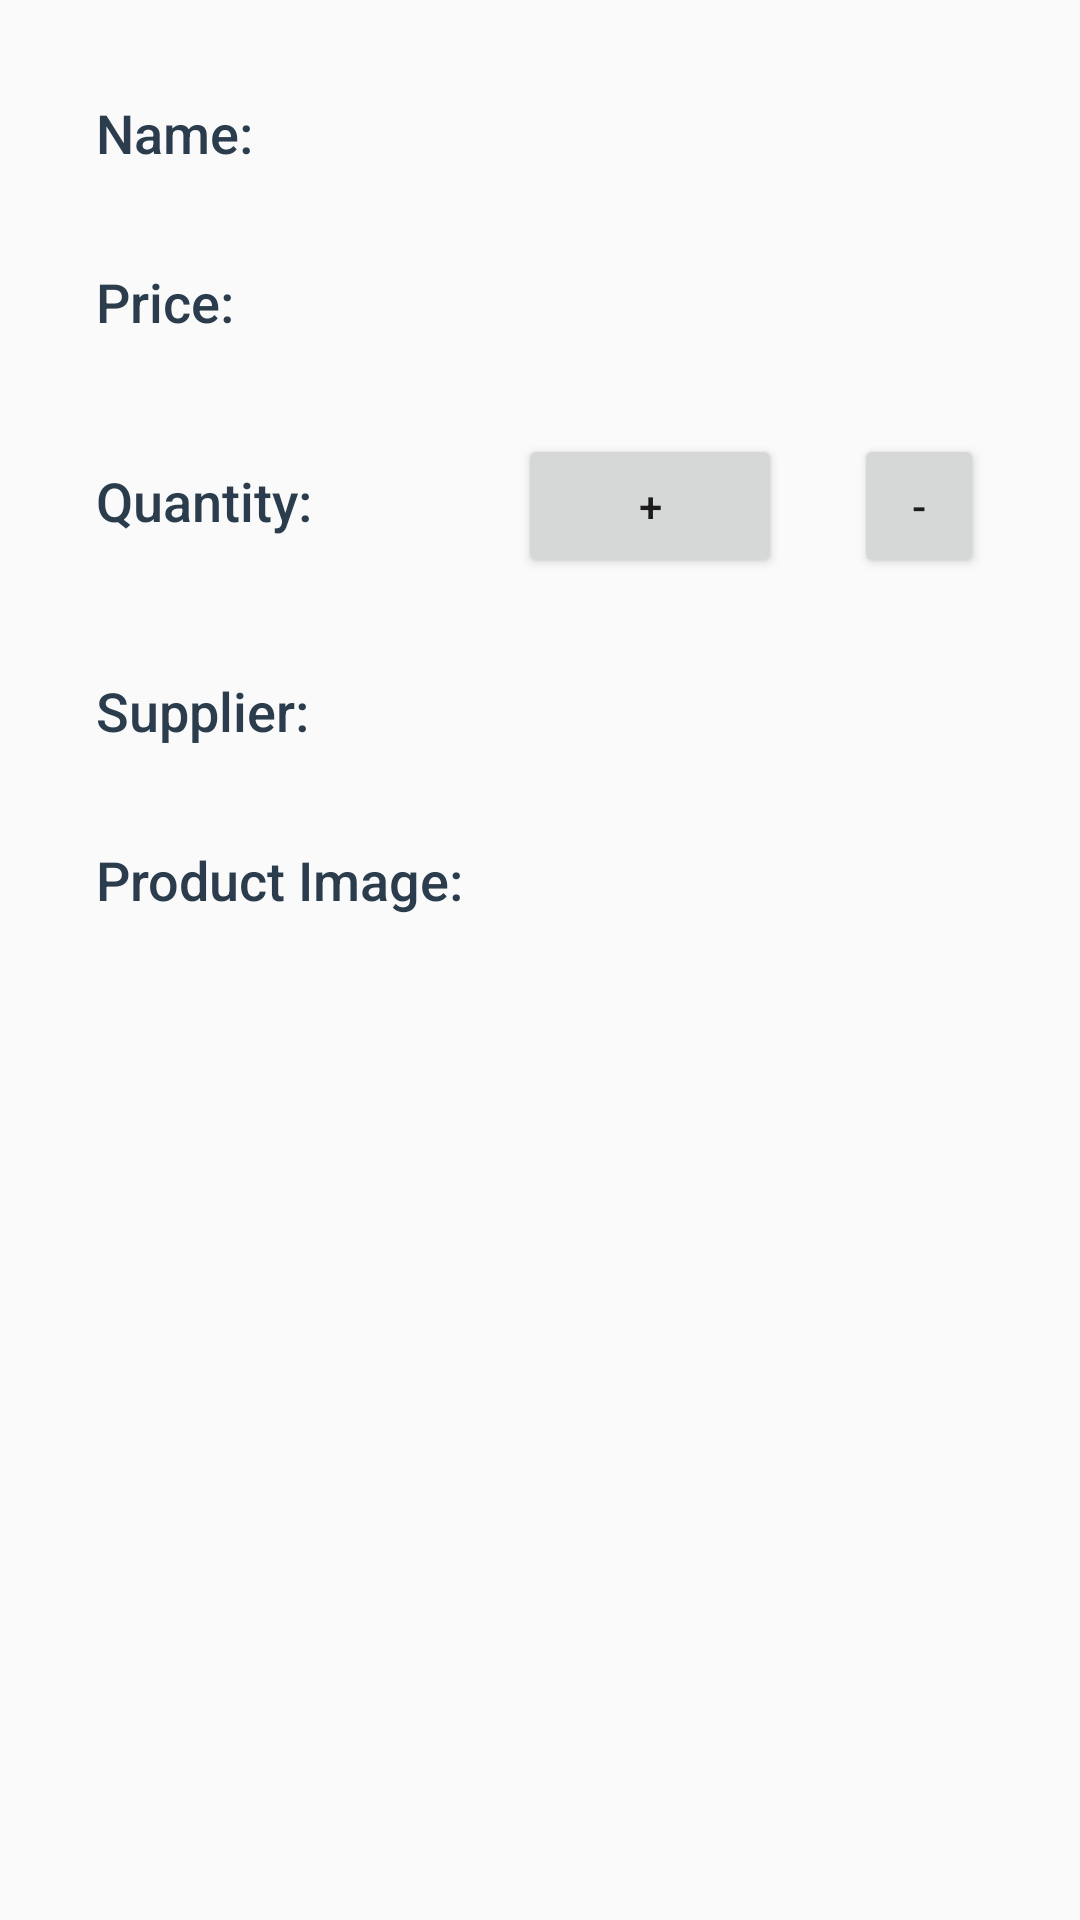

This screen was rendered from an Android layout file. Write that file and the resources it references.
<!-- AndroidManifest.xml: activity theme AdderTheme -->
<!-- res/layout/activity_detail.xml -->
<?xml version="1.0" encoding="utf-8"?>
<RelativeLayout xmlns:android="http://schemas.android.com/apk/res/android"
    android:layout_width="match_parent"
    android:layout_height="match_parent"
    android:orientation="horizontal"
    android:padding="@dimen/activity_margin">

    <LinearLayout
        android:layout_width="wrap_content"
        android:layout_height="wrap_content"
        android:orientation="vertical">

        <LinearLayout style="@style/TextViewsLayoutStyle">

            <TextView
                style="@style/TextViewsDetailStyle"
                android:text="@string/list_name" />

            <TextView
                android:id="@+id/name"
                style="@style/TextViewsDetailStyle" />
        </LinearLayout>

        <LinearLayout style="@style/TextViewsLayoutStyle">

            <TextView
                style="@style/TextViewsDetailStyle"
                android:text="@string/list_price" />

            <TextView
                android:id="@+id/price"
                style="@style/TextViewsDetailStyle" />
        </LinearLayout>

        <LinearLayout style="@style/TextViewsLayoutStyle">

            <TextView
                style="@style/TextViewsDetailStyle"
                android:text="@string/list_quantity" />

            <TextView
                android:id="@+id/quantity"
                style="@style/TextViewsDetailStyle" />

            <Button
                android:id="@+id/increase_button"
                android:layout_width="wrap_content"
                android:layout_height="wrap_content"
                android:layout_marginLeft="@dimen/detail_increase_button_mL"
                android:text="@string/button_detail_increase" />

            <Button
                android:id="@+id/decrease_button"
                android:layout_width="wrap_content"
                android:layout_height="wrap_content"
                android:layout_marginLeft="@dimen/detail_decrease_button_mL"
                android:text="@string/button_detail_decrease" />
        </LinearLayout>

        <LinearLayout style="@style/TextViewsLayoutStyle">

            <TextView
                style="@style/TextViewsDetailStyle"
                android:text="@string/list_supplier" />

            <TextView
                android:id="@+id/supplier"
                style="@style/TextViewsDetailStyle" />
        </LinearLayout>

        
        <LinearLayout style="@style/TextViewsLayoutStyle">

            <TextView
                style="@style/TextViewsDetailStyle"
                android:text="@string/list_product_image" />

            <ImageView
                android:id="@+id/image_view_holder"
                android:layout_width="wrap_content"
                android:layout_height="wrap_content"
                android:scaleType="fitCenter"/>
        </LinearLayout>

    </LinearLayout>

</RelativeLayout>
<!-- resources referenced by this layout -->
<resources>
  <dimen name="activity_margin">16dp</dimen>
  <dimen name="detail_decrease_button_mL">24dp</dimen>
  <dimen name="detail_increase_button_mL">60dp</dimen>
  <string name="button_detail_decrease" translatable="false">-</string>
  <string name="button_detail_increase" translatable="false">+</string>
  <string name="list_name">Name: \u0020</string>
  <string name="list_price">Price: \u0020</string>
  <string name="list_product_image">Product Image: \u0020</string>
  <string name="list_quantity">Quantity: \u0020</string>
  <string name="list_supplier">Supplier: \u0020</string>
  <style name="TextViewsDetailStyle">
          <item name="android:layout_width">wrap_content</item>
          <item name="android:layout_height">wrap_content</item>
          <item name="android:fontFamily">sans-serif-medium</item>
          <item name="android:textAppearance">?android:textAppearanceMedium</item>
          <item name="android:textColor">#2B3D4D</item>
      </style>
  <style name="TextViewsLayoutStyle">
          <item name="android:layout_width">wrap_content</item>
          <item name="android:layout_height">wrap_content</item>
          <item name="android:orientation">horizontal</item>
          <item name="android:padding">@dimen/activity_margin</item>
      </style>
  <style name="AdderTheme" parent="Theme.AppCompat.Light.DarkActionBar">
          <item name="colorPrimary">@color/editorColorPrimary</item>
          <item name="colorPrimaryDark">@color/editorColorPrimaryDark</item>
          <item name="colorAccent">@color/colorAccent</item>
      </style>
  <color name="editorColorPrimary">#2D3640</color>
  <color name="editorColorPrimaryDark">#394450</color>
  <color name="colorAccent">#211AD6</color>
</resources>
